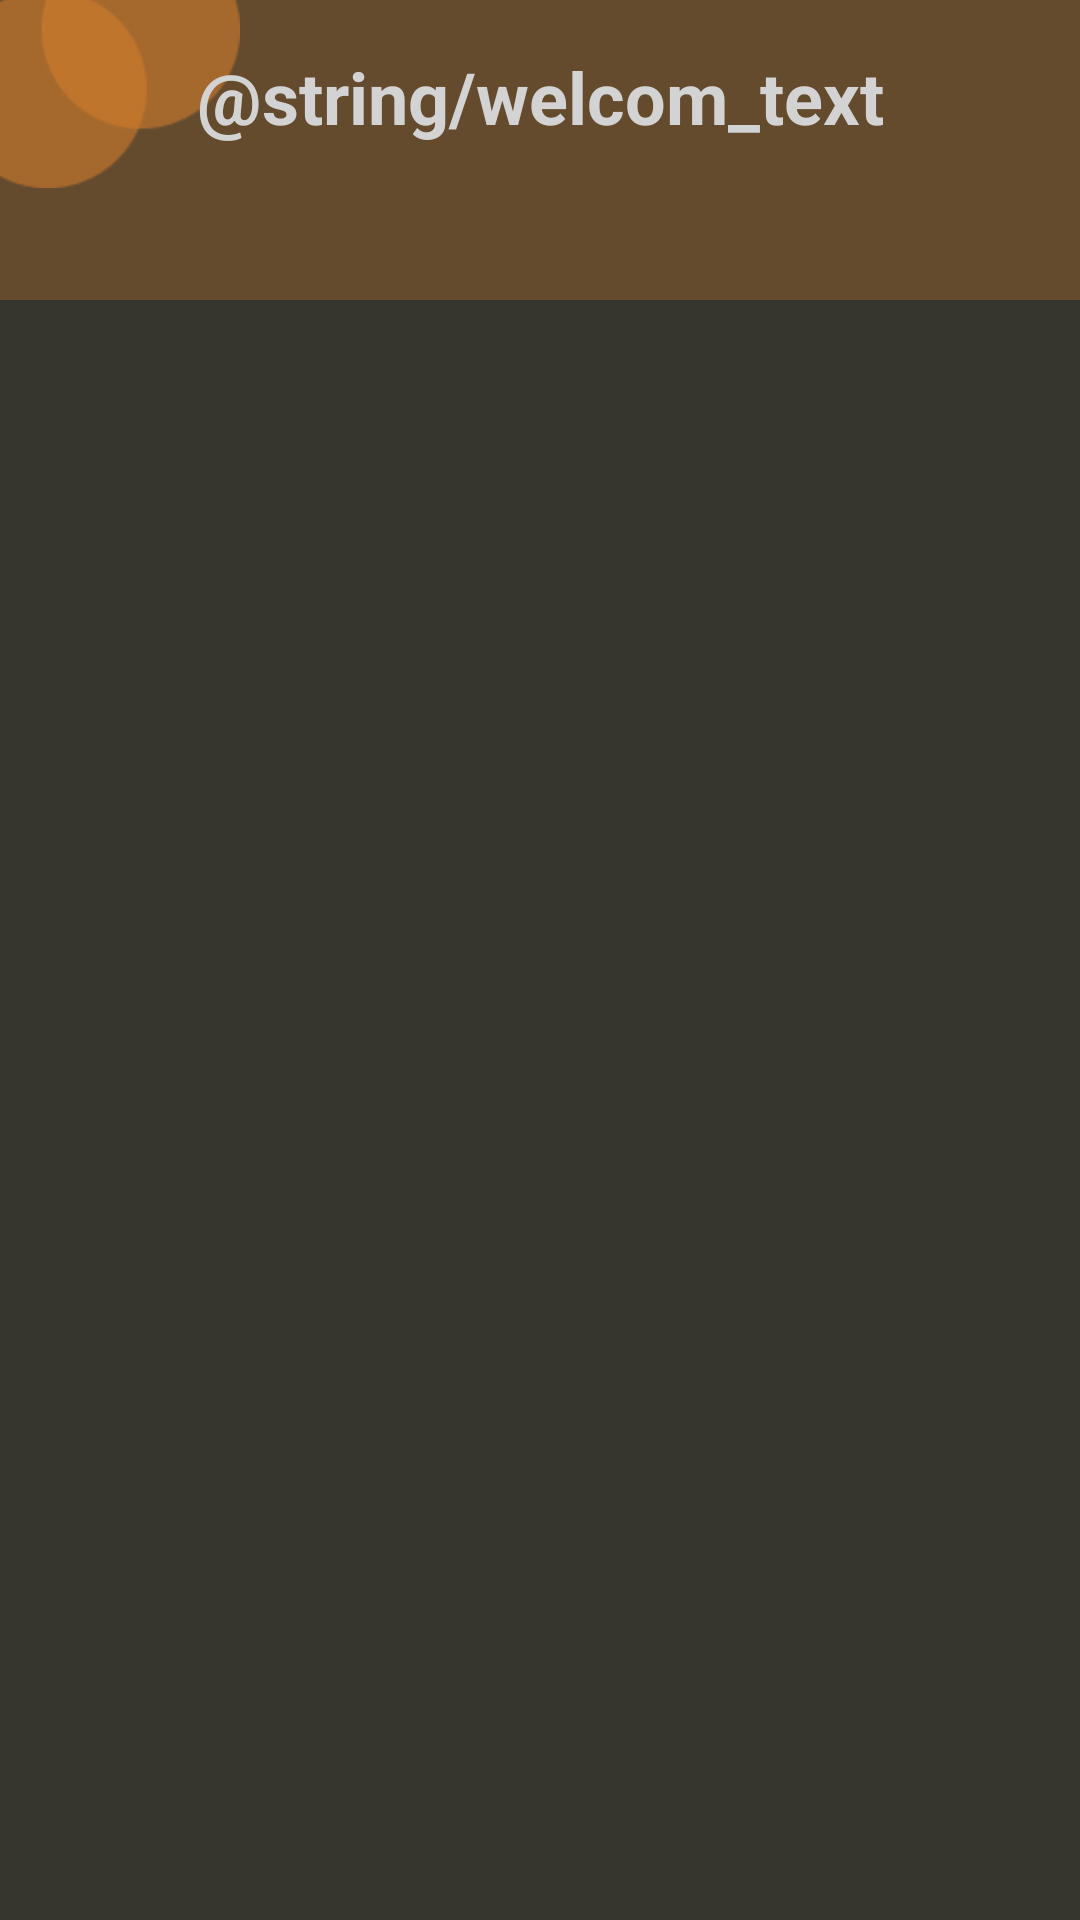

This screen was rendered from an Android layout file. Write that file and the resources it references.
<!-- AndroidManifest.xml: application theme AppTheme -->
<!-- res/layout/activity_history_expense.xml -->
<?xml version="1.0" encoding="utf-8"?>
<androidx.constraintlayout.widget.ConstraintLayout xmlns:android="http://schemas.android.com/apk/res/android"
    xmlns:app="http://schemas.android.com/apk/res-auto"
    xmlns:tools="http://schemas.android.com/tools"
    android:id="@+id/coordinatorLayout"
    android:layout_width="match_parent"
    android:layout_height="match_parent"
    android:background="#36362F"
    tools:context=".FriendExpenseActivity">

    <ImageView
        android:id="@+id/imageView5"
        android:layout_width="80dp"
        android:layout_height="80dp"
        android:layout_marginTop="-10dp"
        app:layout_constraintStart_toStartOf="parent"
        app:layout_constraintTop_toTopOf="parent"
        app:srcCompat="@mipmap/component1" />

    <View
        android:id="@+id/rectangle_5"
        android:layout_width="wrap_content"
        android:layout_height="100dp"
        android:layout_alignParentLeft="true"
        android:layout_alignParentTop="true"
        android:background="@drawable/rectangle5"
        app:layout_constraintEnd_toEndOf="parent"
        app:layout_constraintStart_toStartOf="parent"
        app:layout_constraintTop_toTopOf="parent" />

    <include
        android:id="@+id/include"
        layout="@layout/content_expense_friends"
        android:layout_width="0dp"
        android:layout_height="0dp"
        app:layout_constraintBottom_toBottomOf="parent"
        app:layout_constraintEnd_toEndOf="parent"
        app:layout_constraintHorizontal_bias="1.0"
        app:layout_constraintStart_toStartOf="parent"
        app:layout_constraintTop_toBottomOf="@+id/rectangle_5" />

    <TextView
        android:id="@+id/tv_info"
        android:layout_width="wrap_content"
        android:layout_height="wrap_content"
        android:layout_marginTop="16dp"

        android:hint="@string/welcom_text"
        android:textAlignment="center"
        android:textColor="#FFFFFF"
        android:textSize="24sp"
        android:textStyle="bold"
        app:layout_constraintEnd_toEndOf="parent"
        app:layout_constraintStart_toStartOf="parent"
        app:layout_constraintTop_toTopOf="@+id/rectangle_5" />

</androidx.constraintlayout.widget.ConstraintLayout>
<!-- res/layout/content_expense_friends.xml (included above) -->
<?xml version="1.0" encoding="utf-8"?>
<androidx.constraintlayout.widget.ConstraintLayout
    xmlns:android="http://schemas.android.com/apk/res/android"
    xmlns:tools="http://schemas.android.com/tools"
    xmlns:app="http://schemas.android.com/apk/res-auto"
    android:layout_width="match_parent"
    android:layout_height="match_parent"
    app:layout_behavior="@string/appbar_scrolling_view_behavior"
    tools:showIn="@layout/activity_friends_expense"
    tools:context=".FriendExpenseActivity">

    <androidx.recyclerview.widget.RecyclerView
        android:id="@+id/recyclerview2"
        android:layout_width="match_parent"
        android:layout_height="match_parent"
        android:background="#36362F"
        tools:listitem="@layout/recyclerview_item2" />

</androidx.constraintlayout.widget.ConstraintLayout>
<!-- res/layout/activity_friends_expense.xml (included above) -->
<?xml version="1.0" encoding="utf-8"?>
<androidx.constraintlayout.widget.ConstraintLayout xmlns:android="http://schemas.android.com/apk/res/android"
    xmlns:app="http://schemas.android.com/apk/res-auto"
    xmlns:tools="http://schemas.android.com/tools"
    android:id="@+id/coordinatorLayout"
    android:layout_width="match_parent"
    android:layout_height="match_parent"
    android:background="#36362F"
    tools:context=".FriendExpenseActivity">

    <ImageView
        android:id="@+id/imageView5"
        android:layout_width="80dp"
        android:layout_height="80dp"
        android:layout_marginTop="-10dp"
        app:layout_constraintStart_toStartOf="parent"
        app:layout_constraintTop_toTopOf="parent"
        app:srcCompat="@mipmap/component1" />

    <de.hdodenhof.circleimageview.CircleImageView
        android:id="@+id/profile_image"
        android:layout_width="80dp"
        android:layout_height="80dp"
        android:layout_marginTop="8dp"
        android:src="@mipmap/avatar_tmp"
        app:civ_border_color="#FF000000"
        app:civ_border_width="2dp"
        app:layout_constraintEnd_toEndOf="parent"
        app:layout_constraintStart_toStartOf="parent"
        app:layout_constraintTop_toTopOf="@+id/rectangle_5"
        tools:src="@tools:sample/avatars" />

    <View
        android:id="@+id/rectangle_5"
        android:layout_width="wrap_content"
        android:layout_height="174dp"
        android:layout_alignParentLeft="true"
        android:layout_alignParentTop="true"
        android:background="@drawable/rectangle5"
        app:layout_constraintEnd_toEndOf="parent"
        app:layout_constraintStart_toStartOf="parent"
        app:layout_constraintTop_toTopOf="parent" />

    <include
        android:id="@+id/include"
        layout="@layout/content_expense_friends"
        android:layout_width="0dp"
        android:layout_height="0dp"
        app:layout_constraintBottom_toBottomOf="parent"
        app:layout_constraintEnd_toEndOf="parent"
        app:layout_constraintHorizontal_bias="1.0"
        app:layout_constraintStart_toStartOf="parent"
        app:layout_constraintTop_toBottomOf="@+id/rectangle_5" />

    <TextView
        android:id="@+id/tv_info"
        android:layout_width="wrap_content"
        android:layout_height="wrap_content"
        android:hint="@string/welcom_text"

        android:textAlignment="center"
        android:textColor="#FFFFFF"
        android:textSize="24sp"
        android:textStyle="bold"
        app:layout_constraintEnd_toEndOf="parent"
        app:layout_constraintStart_toStartOf="parent"
        app:layout_constraintTop_toBottomOf="@+id/profile_image" />

</androidx.constraintlayout.widget.ConstraintLayout>
<!-- res/layout/recyclerview_item2.xml (included above) -->
<?xml version="1.0" encoding="utf-8"?>
<FrameLayout xmlns:app="http://schemas.android.com/apk/res-auto"
    xmlns:tools="http://schemas.android.com/tools"
    xmlns:android="http://schemas.android.com/apk/res/android"
    android:id="@+id/linearLayout2"
    android:layout_width="match_parent"
    android:layout_height="wrap_content"
    android:paddingVertical="8dp"
    android:weightSum="3">
<androidx.constraintlayout.widget.ConstraintLayout
    android:id="@+id/linearLayout3"
    android:layout_width="match_parent"
    android:layout_height="wrap_content"
    android:background="@drawable/recycler_item"
    android:paddingVertical="8dp"
    android:weightSum="3">

    <TextView
        android:id="@+id/tvValue2"

        style="@style/WordTitle"
        android:layout_width="wrap_content"
        android:layout_height="wrap_content"
        android:hint="@string/rTvValueHint"
        android:textAlignment="center"
        android:textColor="#FFFFFF"
        app:layout_constraintEnd_toEndOf="parent"
        app:layout_constraintStart_toStartOf="parent"
        app:layout_constraintTop_toTopOf="parent" />

    <TextView
        android:id="@+id/tvExpense2"
        style="@style/WordTitle"
        android:layout_width="wrap_content"
        android:layout_height="wrap_content"
        android:layout_marginTop="8dp"
        android:hint="@string/rTvExpenseHint"
        android:textAlignment="center"
        android:textColor="#FFFFFF"
        app:layout_constraintEnd_toEndOf="parent"
        app:layout_constraintStart_toStartOf="parent"
        app:layout_constraintTop_toBottomOf="@+id/tvValue2" />

</androidx.constraintlayout.widget.ConstraintLayout>

    </FrameLayout>
<!-- resources referenced by this layout -->
<resources>
  <!-- drawable rectangle5 (drawable) -->
  <vector
      xmlns:android="http://schemas.android.com/apk/res/android"
      xmlns:aapt="http://schemas.android.com/aapt"
      android:width="360dp"
      android:height="274dp"
      android:viewportWidth="360"
      android:viewportHeight="274"
      >
  
      <group>
  
          <clip-path
              android:pathData="M0 0H360V274H0V0Z"
              />
  
          <path
              android:pathData="M0 0V274H360V0"
              android:fillColor="#4DD27E30"
              />
  
      </group>
  
  </vector>
  <!-- drawable recycler_item (drawable) -->
  <?xml version="1.0" encoding="utf-8"?>
  <shape xmlns:android="http://schemas.android.com/apk/res/android" android:shape="rectangle" >
      <corners
          android:radius="14dp"
          />
      <gradient
          android:angle="45"
          android:centerX="35%"
          android:centerColor="#4dd27e30"
          android:startColor="#4dd27e30"
          android:endColor="#4dd27e30"
          android:type="linear"
          />
      <padding
          android:left="0dp"
          android:top="0dp"
          android:right="0dp"
          android:bottom="0dp"
          />
      <stroke
          android:width="1dp"
          android:color="#878787"
          />
  </shape>
  <!-- mipmap avatar_tmp: png bitmap (mipmap-mdpi, 417099 bytes) -->
  <!-- mipmap component1: png bitmap (mipmap-xxhdpi, 2004 bytes) -->
  <string name="rTvExpenseHint">Expense</string>
  <string name="rTvValueHint">Value</string>
  <style name="WordTitle">
          <item name="android:layout_width">match_parent</item>
          <item name="android:layout_height">26dp</item>
          <item name="android:textSize">24sp</item>
          <item name="android:textStyle">bold</item>
          <item name="android:layout_marginBottom">6dp</item>
          <item name="android:paddingLeft">8dp</item>
      </style>
  <style name="AppTheme" parent="Theme.AppCompat.Light.DarkActionBar">
          
          <item name="colorPrimary">@color/colorPrimary</item>
          <item name="colorPrimaryDark">@color/colorPrimaryDark</item>
          <item name="colorAccent">@color/colorAccent</item>
          <item name="android:textColorHint">@color/white</item>
      </style>
  <color name="colorPrimary">#008577</color>
  <color name="colorPrimaryDark">#00574B</color>
  <color name="colorAccent">#D81B60</color>
  <color name="white">#d3d3d3</color>
</resources>
